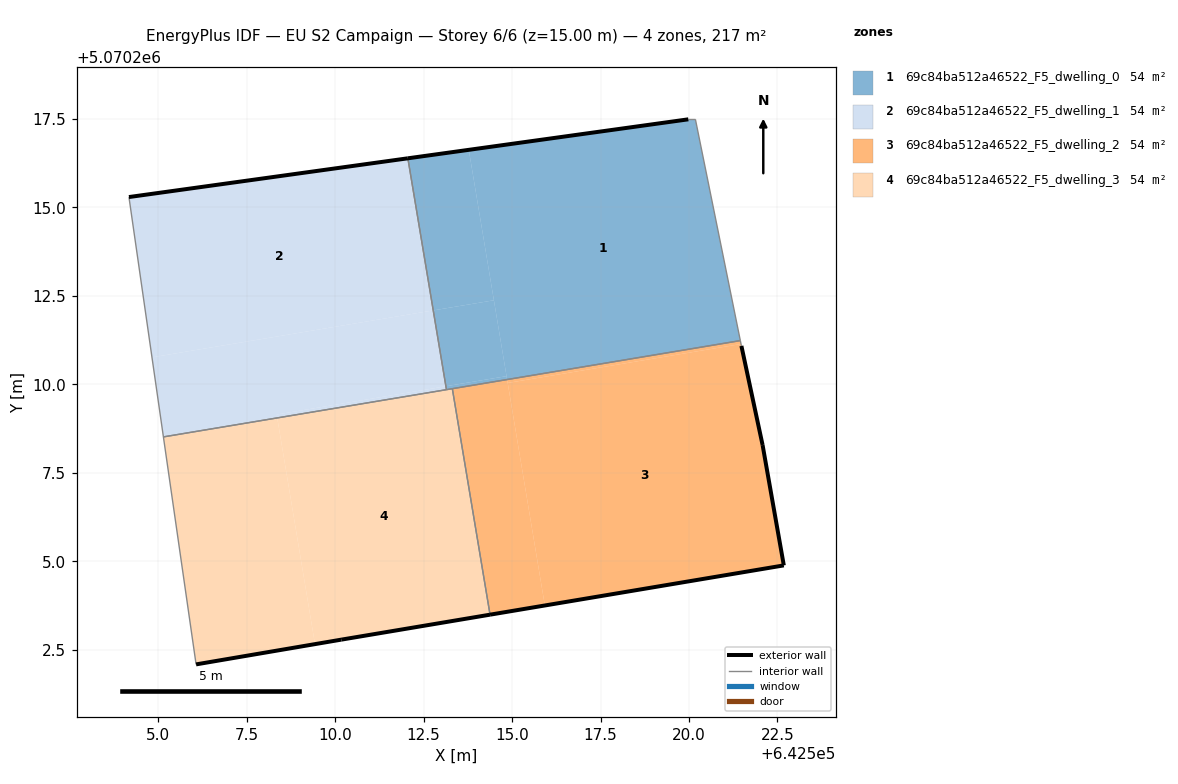
=== STOREY PLAN SPEC (per zone: floor XY polygon, exterior-wall plan segments, windows/doors) ===
zone 1: 69c84ba512a46522_F5_dwelling_0  (54.1 m²)
  floor: (642521.45, 5070211.24) (642520.18, 5070217.49) (642519.98, 5070217.49) (642513.78, 5070216.63) (642514.86, 5070210.14)
  floor: (642514.48, 5070212.38) (642513.78, 5070216.63) (642512.05, 5070216.39) (642512.77, 5070212.09)
  floor: (642514.84, 5070210.23) (642514.48, 5070212.38) (642512.77, 5070212.09) (642513.13, 5070209.95)
  floor: (642514.86, 5070210.14) (642514.84, 5070210.23) (642513.13, 5070209.95) (642513.14, 5070209.85)
  exterior wall: (642512.05, 5070216.39) – (642519.98, 5070217.49)  [8.0 m]
  interior walls: 5
zone 2: 69c84ba512a46522_F5_dwelling_1  (54.1 m²)
  floor: (642512.77, 5070212.09) (642512.05, 5070216.39) (642504.17, 5070215.29) (642504.82, 5070210.76)
  floor: (642513.13, 5070209.95) (642512.77, 5070212.09) (642504.82, 5070210.76) (642505.14, 5070208.51) (642508.36, 5070209.05) (642508.34, 5070209.15)
  floor: (642513.14, 5070209.85) (642513.13, 5070209.95) (642508.34, 5070209.15) (642508.36, 5070209.05)
  exterior wall: (642504.17, 5070215.29) – (642512.05, 5070216.39)  [8.0 m]
  interior walls: 3
zone 3: 69c84ba512a46522_F5_dwelling_2  (54.1 m²)
  floor: (642522.68, 5070204.88) (642522.08, 5070208.28) (642521.48, 5070211.09) (642521.47, 5070211.14) (642514.88, 5070210.04) (642515.93, 5070203.75)
  floor: (642515.93, 5070203.75) (642514.86, 5070210.14) (642513.31, 5070209.88) (642514.38, 5070203.49)
  floor: (642521.47, 5070211.14) (642521.45, 5070211.24) (642514.86, 5070210.14) (642514.88, 5070210.04)
  exterior wall: (642521.48, 5070211.09) – (642522.08, 5070208.28)  [2.9 m]
  exterior wall: (642522.08, 5070208.28) – (642522.68, 5070204.88)  [3.5 m]
  exterior wall: (642522.68, 5070204.88) – (642514.38, 5070203.49)  [8.4 m]
  interior walls: 3
zone 4: 69c84ba512a46522_F5_dwelling_3  (54.2 m²)
  floor: (642514.38, 5070203.49) (642513.31, 5070209.88) (642508.36, 5070209.05) (642509.43, 5070202.66) (642510.17, 5070202.78)
  floor: (642509.43, 5070202.66) (642508.36, 5070209.05) (642505.14, 5070208.51) (642506.07, 5070202.08)
  exterior wall: (642514.38, 5070203.49) – (642510.17, 5070202.78)  [4.3 m]
  exterior wall: (642510.17, 5070202.78) – (642506.07, 5070202.08)  [4.2 m]
  interior walls: 4

=== DERIVED (storey summary) ===
Building: EU S2 Campaign
Storey: 6 of 6  (floor level z = 15.00 m)
Storey gross floor area: 216.6 m²
Zones on this storey: 4
  - 69c84ba512a46522_F5_dwelling_0: floor 54.1 m²; exterior wall 8.0 m (24.0 m²); WWR 0.0%
  - 69c84ba512a46522_F5_dwelling_1: floor 54.1 m²; exterior wall 8.0 m (23.9 m²); WWR 0.0%
  - 69c84ba512a46522_F5_dwelling_2: floor 54.1 m²; exterior wall 14.7 m (44.2 m²); WWR 0.0%
  - 69c84ba512a46522_F5_dwelling_3: floor 54.2 m²; exterior wall 8.4 m (25.3 m²); WWR 0.0%
Zone adjacency (shared interzone walls):
  - 69c84ba512a46522_F5_dwelling_0 ↔ 69c84ba512a46522_F5_dwelling_1
  - 69c84ba512a46522_F5_dwelling_0 ↔ 69c84ba512a46522_F5_dwelling_2
  - 69c84ba512a46522_F5_dwelling_0 ↔ 69c84ba512a46522_F5_dwelling_3
  - 69c84ba512a46522_F5_dwelling_1 ↔ 69c84ba512a46522_F5_dwelling_3
  - 69c84ba512a46522_F5_dwelling_2 ↔ 69c84ba512a46522_F5_dwelling_3